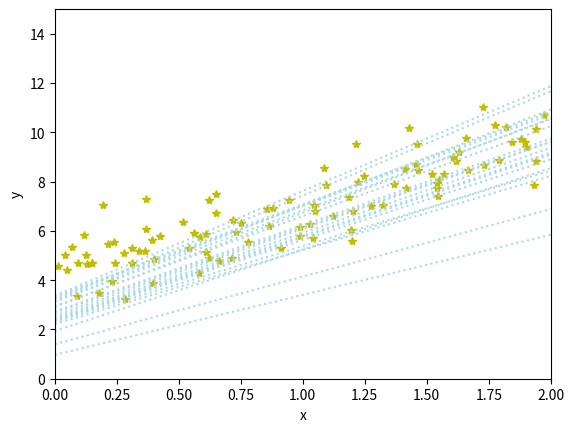

Python code for this plot: (Note: this script raises an exception after producing the figure.)
# coding:utf-8

import numpy as np
import matplotlib.pyplot as plt

np.random.seed(42)

n_epochs = 50  # エポック数
m = 100  # データ数

t0, t1 = 5, 50


def learning_schedule(t):
    return t0/float(t+t1)


print(learning_schedule(3))

X = 2 * np.random.rand(m, 1)  # m*1の配列の要素を0から1のランダムに(の✕2)
y = 4 + 3 * X + np.random.randn(m, 1)  # 平均0、分散1（標準偏差1）m*1 正規分布

print('X : ', X)
print('y : ', y)

# format string in matplotlib : 'o'サークル、'b'青、'-'実線、'--'破線、'*'星 etc.
plt.plot(X, y, "*y")


# add x0 = 1 to each instance m*1の要素1の配列の右にXがくっつく
X_b = np.c_[np.ones((m, 1)), X]
print('X_b : ', X_b)
theta = np.random.randn(2, 1)  # 平均0、分散1（標準偏差1）2*1 正規分布

for epoch in range(n_epochs):  # エポック数まわす
    for i in range(m):  # データ数まわす
        # [0, m)の範囲で乱数、第2引数があれば[arg1, arg2)の範囲で乱数を返す
        random_index = np.random.randint(m)
        # 要素1つだけ取り出す、nparray[a, b]ならnparray[a]からnparray[b-1]まで
        xi = X_b[random_index:random_index+1]
        yi = y[random_index:random_index+1]
        print('i : ', i, ', xi : ', xi, ', yi : ', yi, 'theta : ', theta)
        gradients = 2.0 * xi.T.dot(xi.dot(theta) - yi)
        eta = learning_schedule(epoch*m + i)
        theta = theta - eta * gradients

        if(epoch == 0 and i < 20):
            X_new = np.array([[0], [2]])
            X_new_b = np.c_[np.ones((2, 1)), X_new]
            y_predict = X_new_b.dot(theta)
            plt.plot(X_new, y_predict, ":", color='lightblue')

plt.xlabel("x")
plt.ylabel("y")
plt.axis([0, 2, 0, 15])
plt.savefig("stochastic_gradient_descent.png", formar='png', dpi=250)
# plt.show()
